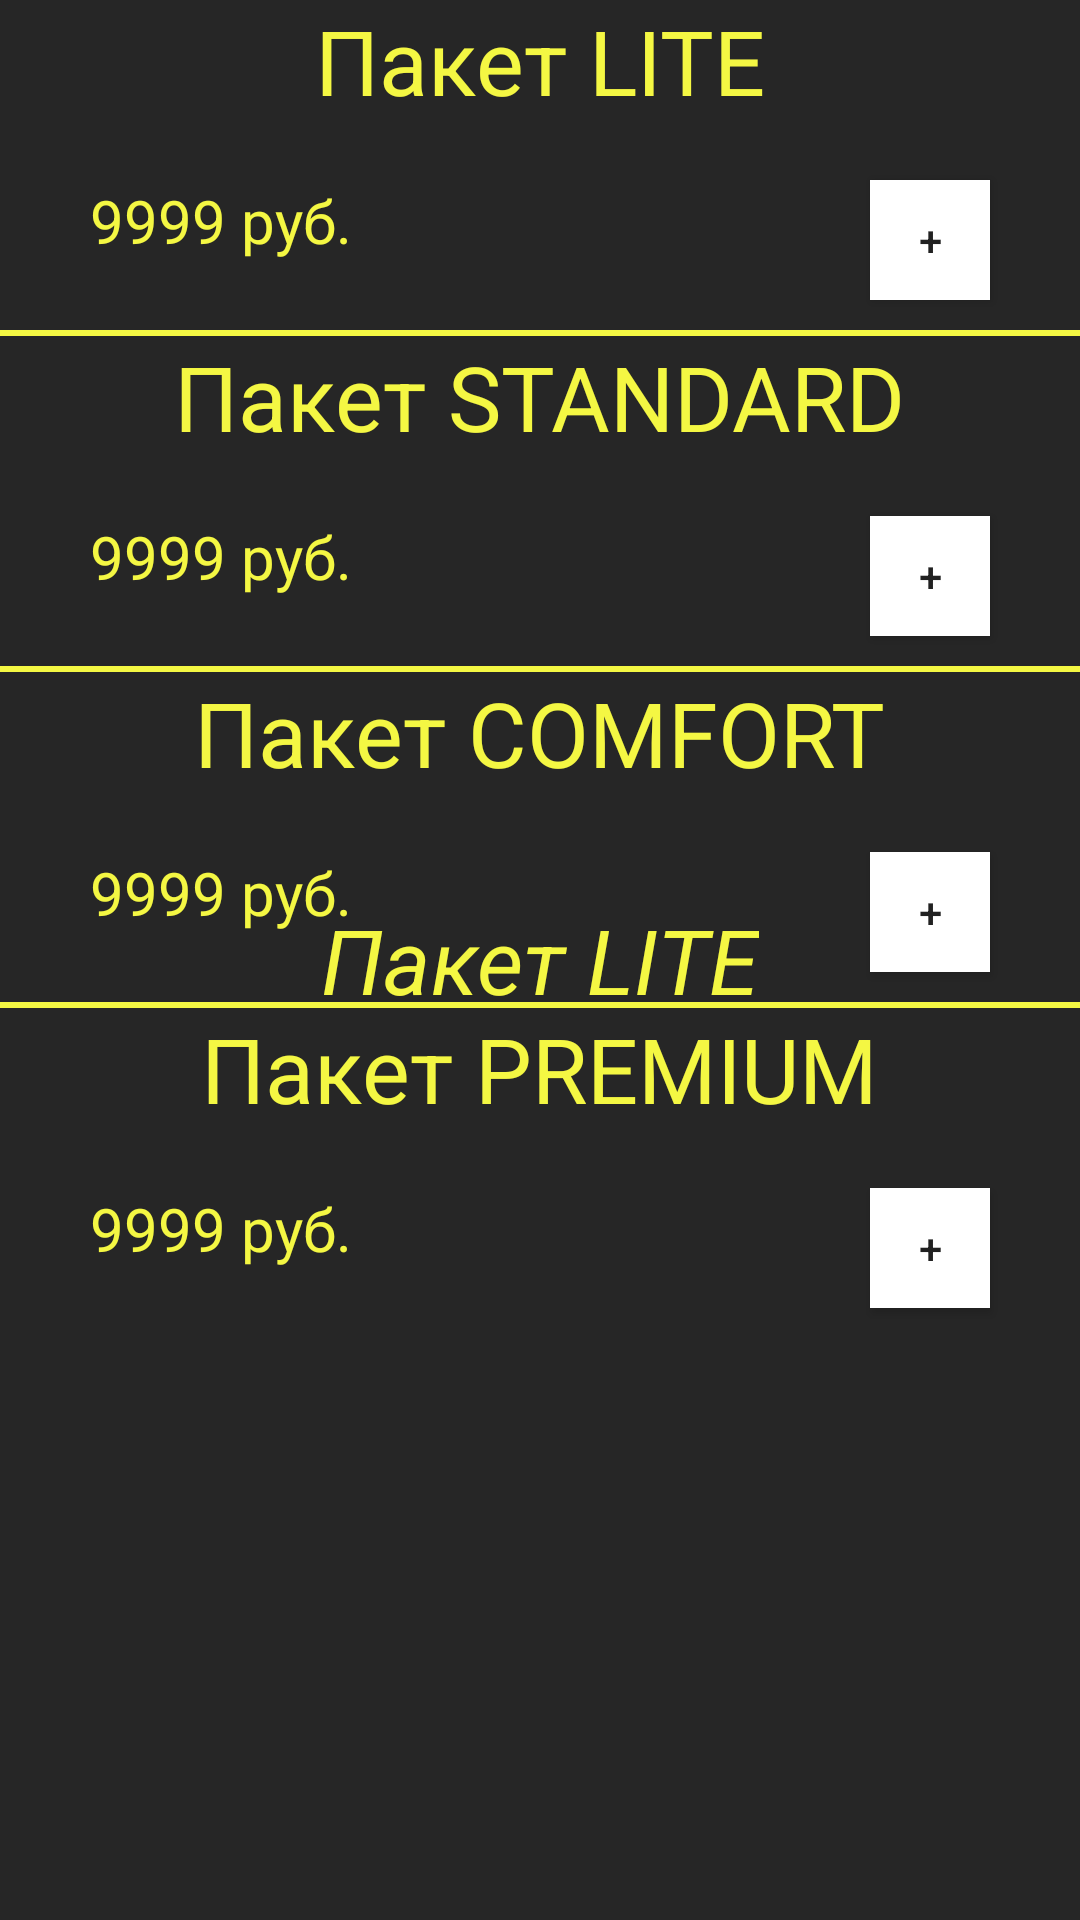

Reconstruct the res/layout file that produces this screen, plus the resources it refers to.
<!-- AndroidManifest.xml: application theme Theme.AppCompat.Light.NoActionBar -->
<!-- res/layout/activity_pockets.xml -->
<?xml version="1.0" encoding="utf-8"?>
<RelativeLayout
    xmlns:android="http://schemas.android.com/apk/res/android"
    android:layout_width="match_parent"
    android:layout_height="match_parent"
    android:orientation="vertical"
    android:background="#262626">

    <TextView
        android:id="@+id/pocket"
        android:layout_width="wrap_content"
        android:layout_height="wrap_content"
        android:textSize="30dp"
        android:text="Пакет LITE"
        android:layout_centerHorizontal="true"
        android:layout_centerVertical="true"
        android:textStyle="italic"
        android:textColor="#f4f743"/>

    <TextView
        android:id="@+id/litePocket"
        android:layout_width="wrap_content"
        android:layout_height="40dp"
        android:textSize="30dp"
        android:text="Пакет LITE"
        android:layout_centerHorizontal="true"
        android:textColor="#f4f743"/>

    <TextView
        android:id="@+id/priceLitePocket"
        android:layout_width="wrap_content"
        android:layout_height="40dp"
        android:textSize="20dp"
        android:text="9999 руб."
        android:layout_below="@+id/litePocket"
        android:layout_marginTop="20dp"
        android:layout_marginLeft="30dp"
        android:textColor="#f4f743"/>

    <Button
        android:id="@+id/button_addLitePocket"
        android:layout_width="40dp"
        android:layout_height="40dp"
        android:gravity="center"
        android:text="+"
        android:layout_alignBottom="@+id/priceLitePocket"
        android:layout_alignParentRight="true"
        android:layout_marginRight="30dp"
        android:background="@android:color/white"/>

    <View
        android:id="@+id/litePocketView"
        android:layout_width="match_parent"
        android:layout_height="2dp"
        android:background="#f4f743"
        android:layout_below="@+id/priceLitePocket"
        android:layout_marginTop="10dp"/>





    <TextView
        android:id="@+id/standardPocket"
        android:layout_width="wrap_content"
        android:layout_height="40dp"
        android:textSize="30dp"
        android:text="Пакет STANDARD"
        android:layout_centerHorizontal="true"
        android:layout_below="@+id/litePocketView"
        android:textColor="#f4f743"/>

    <TextView
        android:id="@+id/priceStandardPocket"
        android:layout_width="wrap_content"
        android:layout_height="40dp"
        android:textSize="20dp"
        android:text="9999 руб."
        android:layout_below="@+id/standardPocket"
        android:layout_marginTop="20dp"
        android:layout_marginLeft="30dp"
        android:textColor="#f4f743"/>

    <Button
        android:id="@+id/button_addStandardPocket"
        android:layout_width="40dp"
        android:layout_height="40dp"
        android:gravity="center"
        android:text="+"
        android:layout_alignBottom="@+id/priceStandardPocket"
        android:layout_alignParentRight="true"
        android:layout_marginRight="30dp"
        android:background="@android:color/white"/>

    <View
        android:id="@+id/standardPocketView"
        android:layout_width="match_parent"
        android:layout_height="2dp"
        android:background="#f4f743"
        android:layout_below="@+id/priceStandardPocket"
        android:layout_marginTop="10dp"/>





    <TextView
        android:id="@+id/comfortPocket"
        android:layout_width="wrap_content"
        android:layout_height="40dp"
        android:textSize="30dp"
        android:text="Пакет COMFORT"
        android:layout_centerHorizontal="true"
        android:layout_below="@+id/standardPocketView"
        android:textColor="#f4f743"/>

    <TextView
        android:id="@+id/priceComfortPocket"
        android:layout_width="wrap_content"
        android:layout_height="40dp"
        android:textSize="20dp"
        android:text="9999 руб."
        android:layout_below="@+id/comfortPocket"
        android:layout_marginTop="20dp"
        android:layout_marginLeft="30dp"
        android:textColor="#f4f743"/>

    <Button
        android:id="@+id/button_addComfortPocket"
        android:layout_width="40dp"
        android:layout_height="40dp"
        android:gravity="center"
        android:text="+"
        android:layout_alignBottom="@+id/priceComfortPocket"
        android:layout_alignParentRight="true"
        android:layout_marginRight="30dp"
        android:background="@android:color/white"/>

    <View
        android:id="@+id/comfortPocketView"
        android:layout_width="match_parent"
        android:layout_height="2dp"
        android:background="#f4f743"
        android:layout_below="@+id/priceComfortPocket"
        android:layout_marginTop="10dp"/>






    <TextView
        android:id="@+id/premiumPocket"
        android:layout_width="wrap_content"
        android:layout_height="40dp"
        android:textSize="30dp"
        android:text="Пакет PREMIUM"
        android:layout_centerHorizontal="true"
        android:layout_below="@+id/comfortPocketView"
        android:textColor="#f4f743"/>

    <TextView
        android:id="@+id/pricePremiumPocket"
        android:layout_width="wrap_content"
        android:layout_height="40dp"
        android:textSize="20dp"
        android:text="9999 руб."
        android:layout_below="@+id/premiumPocket"
        android:layout_marginTop="20dp"
        android:layout_marginLeft="30dp"
        android:textColor="#f4f743"/>

    <Button
        android:id="@+id/button_addPremiumPocket"
        android:layout_width="40dp"
        android:layout_height="40dp"
        android:gravity="center"
        android:text="+"
        android:layout_alignBottom="@+id/pricePremiumPocket"
        android:layout_alignParentRight="true"
        android:layout_marginRight="30dp"
        android:background="@android:color/white"/>

</RelativeLayout>
<!-- resources referenced by this layout -->
<resources>

</resources>
